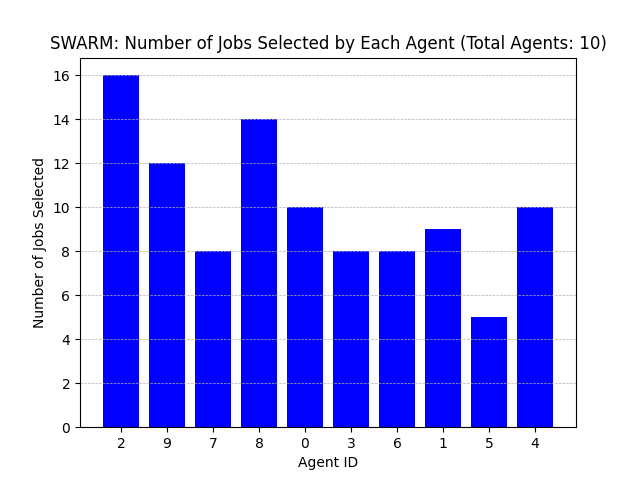

The table this chart was drawn from, first rows:
Agent ID, Number of Jobs Selected
2, 16
9, 12
7, 8
8, 14
0, 10
3, 8
6, 8
1, 9
5, 5
4, 10
